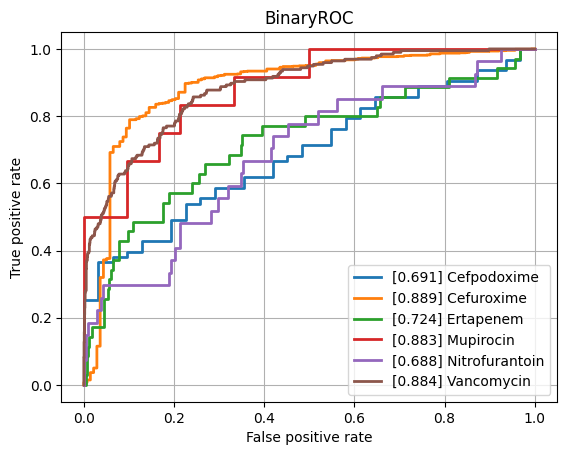

Values plotted in this chart, from the file beside it:
class, ROCAUC, n_positives, n_negatives
Amikacin, 0.7915, 150, 744
Amoxicillin-Clavulanic acid, 0.768, 1523, 1082
Ampicillin, 0.8014, 2848, 652
Ampicillin-Amoxicillin, 0.8816, 1225, 53
Cefazolin, 0.7851, 127, 69
Cefepime, 0.7549, 1029, 1723
Cefpodoxime, 0.6907, 63, 31
Ceftazidime, 0.7823, 1373, 1962
Ceftriaxone, 0.7513, 1213, 1658
Cefuroxime, 0.8892, 954, 138
Ciprofloxacin, 0.7583, 2443, 3542
Clindamycin, 0.8078, 1337, 482
Colistin, 0.8323, 180, 433
Cotrimoxazole, 0.7567, 3147, 3670
Ertapenem, 0.7238, 35, 840
Erythromycin, 0.7948, 1227, 301
Fosfomycin, 0.7448, 404, 722
Fosfomycin-Trometamol, 0.7616, 39, 37
Fusidic acid, 0.7625, 152, 134
Gentamicin, 0.8546, 3212, 1723
Imipenem, 0.8515, 2813, 3192
Levofloxacin, 0.8082, 586, 646
Meropenem, 0.8042, 815, 3194
Mupirocin, 0.8829, 12, 42
Nitrofurantoin, 0.6876, 27, 212
Norfloxacin, 0.7928, 36, 100
Oxacillin, 0.7745, 433, 248
Penicillin, 0.8211, 458, 39
Piperacillin-Tazobactam, 0.7603, 2119, 2525
Rifampicin, 0.7757, 63, 731
Teicoplanin, 0.7706, 11, 126
Tetracycline, 0.7892, 305, 443
Tobramycin, 0.7676, 176, 493
Vancomycin, 0.8845, 196, 2046
micro, 0.8307, , 
macro, 0.7901, , 
